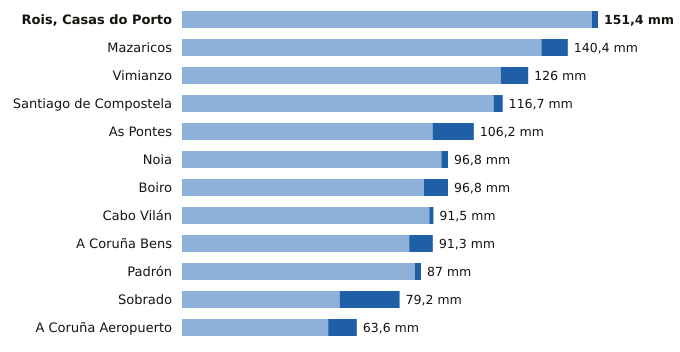

Values plotted in this chart, from the file beside it:
estacion, provincia, indicativo, mm_6_dias_anteriores, mm_hoy, mm_7_dias, horas_de_hoy
Rois, Casas do Porto, A Coruña, 1476R, 149.2, 2.2, 151.4, 14
Mazaricos, A Coruña, 1406X, 130.8, 9.6, 140.4, 15
Vimianzo, A Coruña, 1399, 116.0, 10.0, 126.0, 16
Santiago de Compostela, A Coruña, 1475X, 113.4, 3.3, 116.7, 18
As Pontes, A Coruña, 1363X, 91.2, 15.0, 106.2, 14
Noia, A Coruña, 1435C, 94.4, 2.4, 96.8, 17
Boiro, A Coruña, 1442U, 88.0, 8.8, 96.8, 18
Cabo Vilán, A Coruña, 1393, 90.0, 1.5, 91.5, 18
A Coruña Bens, A Coruña, 1387D, 82.7, 8.6, 91.3, 18
Padrón, A Coruña, 1473A, 84.7, 2.3, 87.0, 18
Sobrado, A Coruña, 1410X, 57.4, 21.8, 79.2, 16
A Coruña Aeropuerto, A Coruña, 1387E, 53.2, 10.4, 63.6, 18
